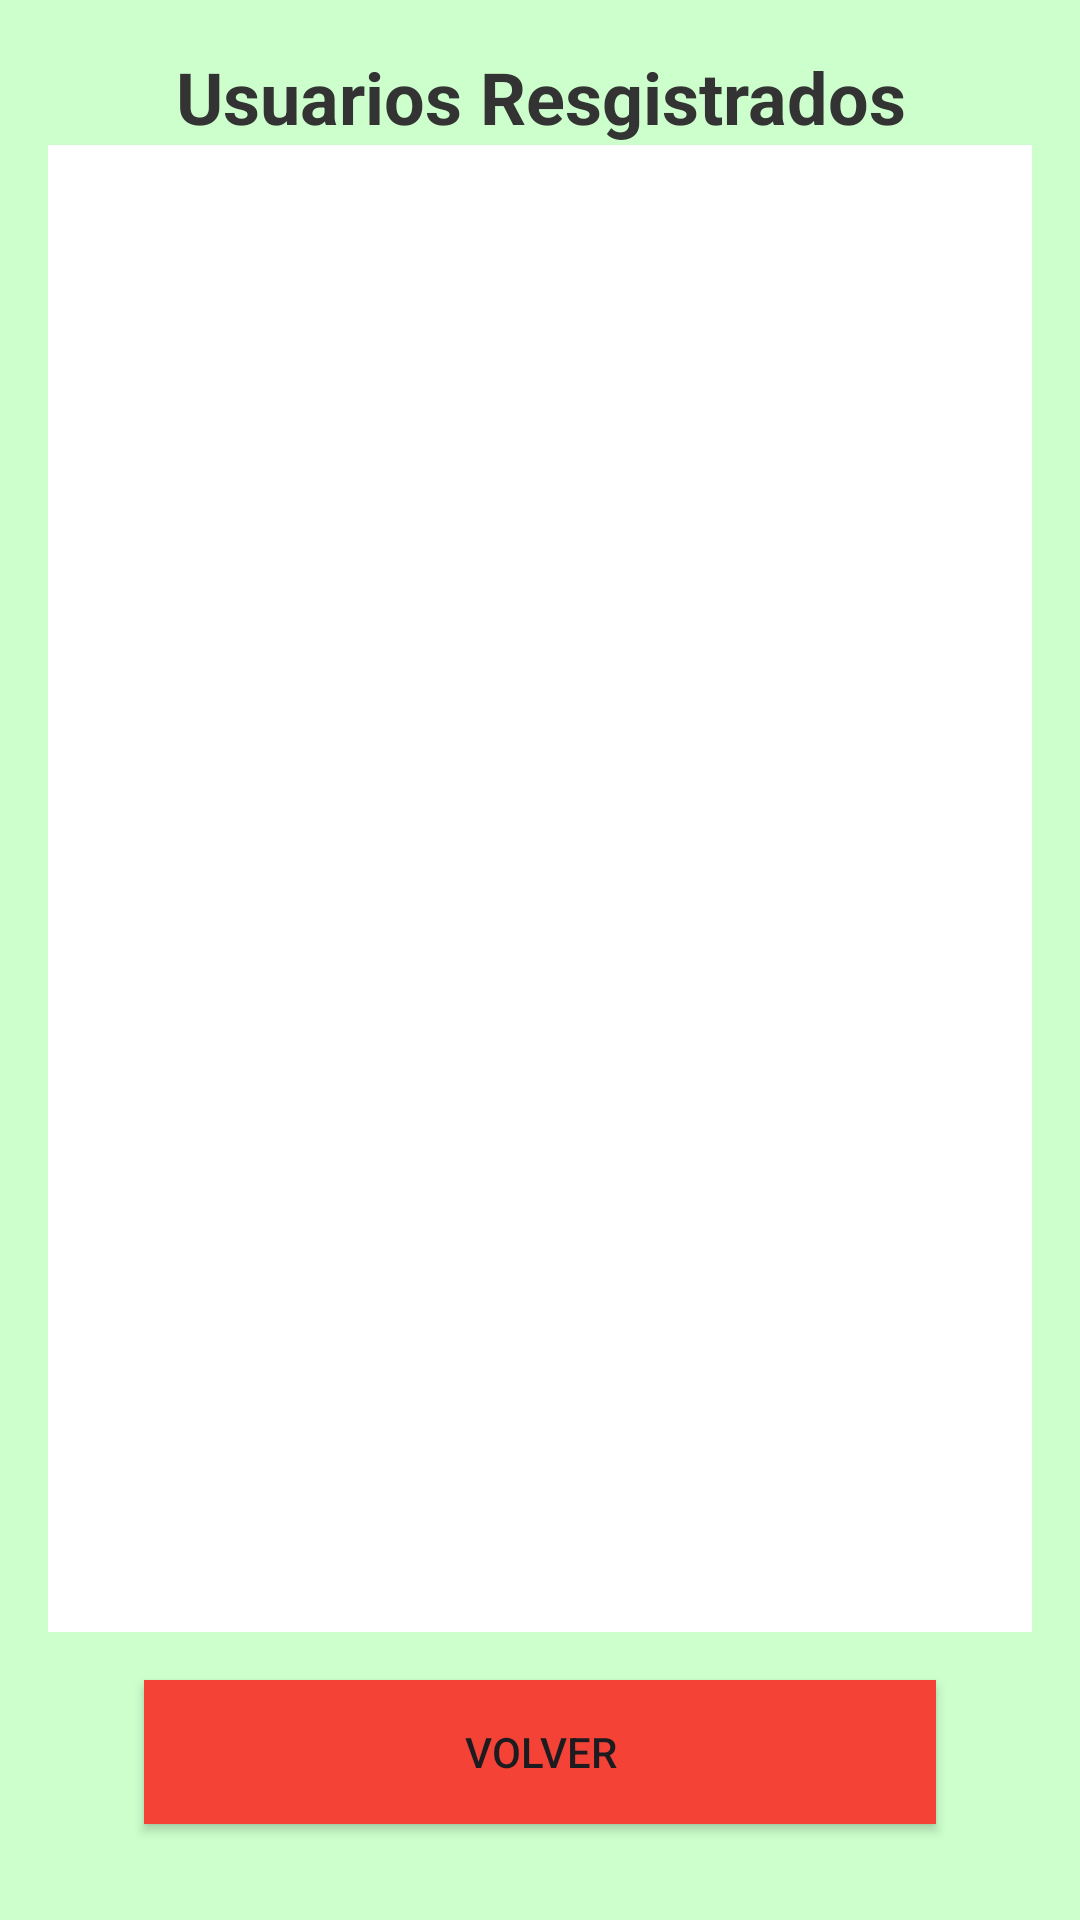

Layout XML and referenced resources for this Android screen:
<!-- AndroidManifest.xml: application theme Theme.Gestor_Aplication -->
<!-- res/layout/activity_list_users.xml -->
<?xml version="1.0" encoding="utf-8"?>
<androidx.constraintlayout.widget.ConstraintLayout xmlns:android="http://schemas.android.com/apk/res/android"
    xmlns:app="http://schemas.android.com/apk/res-auto"
    xmlns:tools="http://schemas.android.com/tools"
    android:id="@+id/layoutUsuarios"
    android:layout_width="match_parent"
    android:layout_height="match_parent"
    android:padding="16dp"
    android:background="@color/background"
    tools:context="Aplicacion.api.gestor_aplication.Admin.ListUsers">

    
    <TextView
        android:id="@+id/textView"
        android:layout_width="0dp"
        android:layout_height="wrap_content"
        android:text="@string/Usuarios_Registrados_title"
        android:textSize="24sp"
        android:textColor="#333333"
        android:textStyle="bold"
        android:gravity="center"
        app:layout_constraintTop_toTopOf="parent"
        app:layout_constraintStart_toStartOf="parent"
        app:layout_constraintEnd_toEndOf="parent"
        android:layout_marginBottom="16dp" />

    
    <ListView
        android:id="@+id/listaUsers"
        android:layout_width="0dp"
        android:layout_height="0dp"
        android:divider="#CCCCCC"
        android:dividerHeight="1dp"
        android:background="#FFFFFF"
        android:padding="8dp"
        app:layout_constraintTop_toBottomOf="@id/textView"
        app:layout_constraintBottom_toTopOf="@id/btnVolver"
        app:layout_constraintStart_toStartOf="parent"
        app:layout_constraintEnd_toEndOf="parent"
        android:layout_marginBottom="16dp" />

    
    <Button
        android:id="@+id/btnVolver"
        android:layout_width="0dp"
        android:layout_height="wrap_content"
        android:layout_marginStart="32dp"
        android:layout_marginEnd="32dp"
        android:layout_marginBottom="16dp"
        android:layout_marginTop="8dp"
        android:background="@drawable/btn_rect_red"
        android:text="@string/Usuarios_Registrados_Button"
        app:layout_constraintBottom_toBottomOf="parent"
        app:layout_constraintEnd_toEndOf="parent"
        app:layout_constraintStart_toStartOf="parent" />

</androidx.constraintlayout.widget.ConstraintLayout>
<!-- resources referenced by this layout -->
<resources>
  <color name="background">#CCFFCC</color>
  <!-- drawable btn_rect_red (drawable) -->
  <shape xmlns:android="http://schemas.android.com/apk/res/android"
      android:shape="rectangle">
      <solid android:color="@color/accent" /> 
      <corners android:radius="0dp" /> 
  </shape>
  <string name="Usuarios_Registrados_Button">Volver</string>
  <string name="Usuarios_Registrados_title">Usuarios Resgistrados</string>
  <style name="Theme.Gestor_Aplication" parent="Base.Theme.Gestor_Aplication" />
  <color name="accent">#F44336</color>
  <style name="Base.Theme.Gestor_Aplication" parent="Theme.Material3.DayNight.NoActionBar">
          
          
      </style>
</resources>
